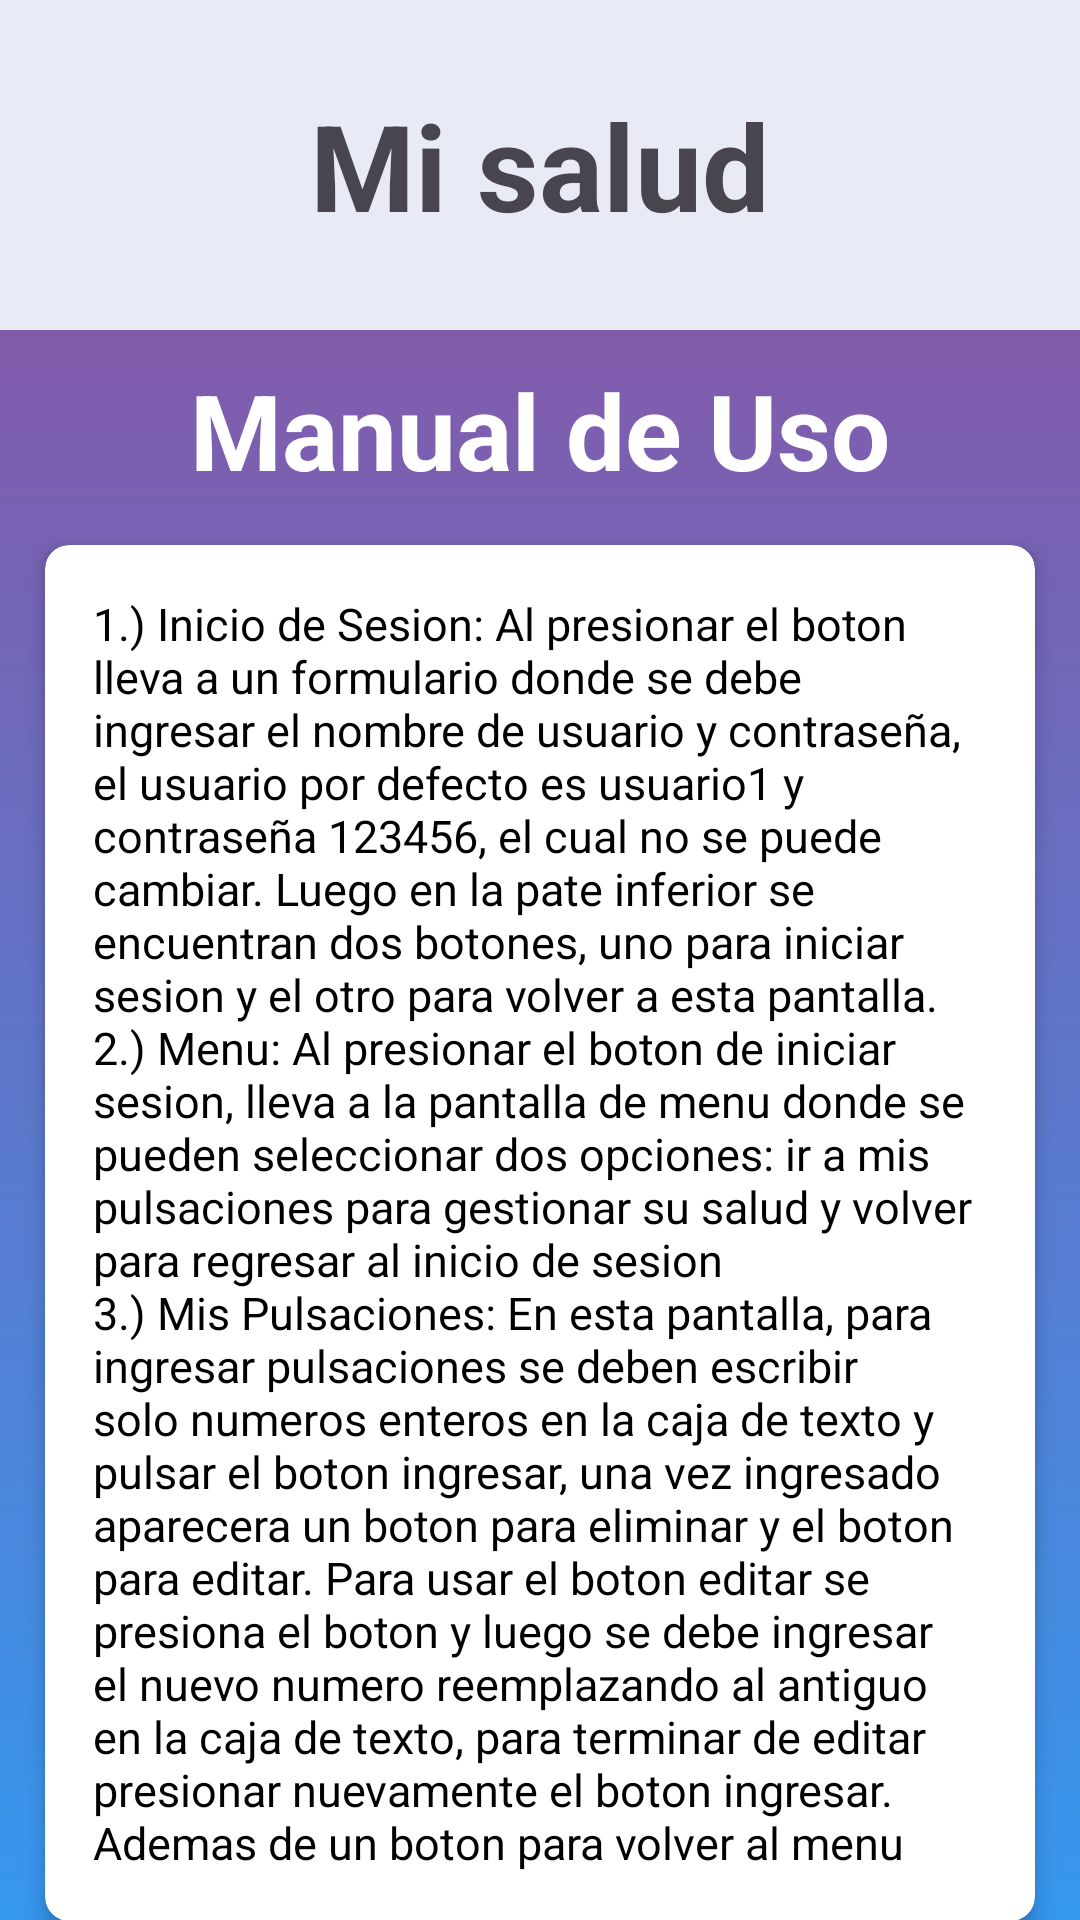

Layout XML and referenced resources for this Android screen:
<!-- AndroidManifest.xml: application theme Theme.Eva2copia -->
<!-- res/layout/activity_main.xml -->
<?xml version="1.0" encoding="utf-8"?>
<androidx.constraintlayout.widget.ConstraintLayout xmlns:android="http://schemas.android.com/apk/res/android"
    xmlns:app="http://schemas.android.com/apk/res-auto"
    xmlns:tools="http://schemas.android.com/tools"
    android:id="@+id/main"
    android:layout_width="match_parent"
    android:layout_height="match_parent"
    tools:context=".MainActivity"
    android:background="@drawable/gradiente"
    >

    <androidx.appcompat.widget.Toolbar
        android:id="@+id/toolbar"
        android:layout_width="0dp"
        android:layout_height="110dp"
        android:background="@color/indigo"
        android:elevation="4dp"
        app:layout_constraintTop_toTopOf="parent"
        app:layout_constraintStart_toStartOf="parent"
        app:layout_constraintEnd_toEndOf="parent">


        <TextView
            android:id="@+id/tvTitulo"
            android:layout_width="wrap_content"
            android:layout_height="wrap_content"
            android:text="@string/mi_salud"
            android:textSize="40sp"
            android:textStyle="bold"
            android:layout_gravity="center"
            />


    </androidx.appcompat.widget.Toolbar>

    <TextView
        android:id="@+id/tvManual"
        android:layout_width="wrap_content"
        android:layout_height="wrap_content"
        android:text="@string/manual_de_uso"
        android:textColor="@color/white"
        android:textSize="35sp"
        android:textStyle="bold"
        app:layout_constraintTop_toBottomOf="@+id/toolbar"
        app:layout_constraintStart_toStartOf="parent"
        app:layout_constraintEnd_toEndOf="parent"
        android:layout_marginTop="10dp"
        />



    <com.google.android.material.button.MaterialButton
        android:id="@+id/btnCambiarLogin"

        android:backgroundTint="@color/indigo"
        android:textColor="@color/black"
        app:strokeColor="@color/black"
        app:strokeWidth="2dp"

        style="@style/Widget.MaterialComponents.Button"
        android:layout_width="wrap_content"
        android:layout_height="wrap_content"
        android:text="@string/ingresar"
        app:layout_constraintBottom_toBottomOf="parent"
        app:layout_constraintEnd_toEndOf="parent"
        app:layout_constraintStart_toStartOf="parent"
        android:layout_marginBottom="20dp"
        />



    <androidx.cardview.widget.CardView
        android:id="@+id/card"
        android:layout_width="match_parent"
        android:layout_height="wrap_content"
        app:cardCornerRadius="8dp"
        app:cardElevation="4dp"
        app:layout_constraintEnd_toEndOf="parent"
        app:layout_constraintStart_toStartOf="parent"
        app:layout_constraintTop_toBottomOf="@+id/tvManual"
        android:layout_margin="15dp"
        tools:ignore="MissingConstraints">

        <TextView
            android:layout_width="match_parent"
            android:layout_height="wrap_content"
            android:padding="16dp"
            android:text="@string/manual"
            android:textColor="#000000"
            android:textSize="15sp"

            />


    </androidx.cardview.widget.CardView>


</androidx.constraintlayout.widget.ConstraintLayout>
<!-- resources referenced by this layout -->
<resources>
  <color name="black">#000000</color>
  <color name="indigo">#e8eaf6</color>
  <color name="white">#FFFFFF</color>
  <!-- drawable gradiente (drawable) -->
  <?xml version="1.0" encoding="utf-8"?>
  <shape>
  <gradient xmlns:android="http://schemas.android.com/apk/res/android"
      android:angle="90"
      android:startColor="#3697ef"
      android:endColor="#914e9d"
      android:type="linear" />
  
  </shape>
  <string name="ingresar">Ingresar</string>
  <string name="manual">1.) Inicio de Sesion: Al presionar el boton lleva a un formulario donde se debe ingresar el nombre de usuario y contraseña, el usuario por defecto es usuario1 y contraseña 123456, el cual no se puede cambiar. Luego en la pate inferior se encuentran dos botones, uno para iniciar sesion y el otro para volver a esta pantalla. \n2.) Menu: Al presionar el boton de iniciar sesion, lleva a la pantalla de menu donde se pueden seleccionar dos opciones: ir a mis pulsaciones para gestionar su salud y volver para regresar al inicio de sesion \n3.) Mis Pulsaciones: En esta pantalla, para ingresar pulsaciones se deben escribir solo numeros enteros en la caja de texto y pulsar el boton ingresar, una vez ingresado aparecera un boton para eliminar y el boton para editar. Para usar el boton editar se presiona el boton y luego se debe ingresar el nuevo numero reemplazando al antiguo en la caja de texto, para terminar de editar presionar nuevamente el boton ingresar. Ademas de un boton para volver al menu</string>
  <string name="manual_de_uso">Manual de Uso</string>
  <string name="mi_salud">Mi salud</string>
  <style name="Theme.Eva2copia" parent="Base.Theme.Eva2copia" />
  <style name="Base.Theme.Eva2copia" parent="Theme.Material3.DayNight.NoActionBar">
          
          
      </style>
</resources>
